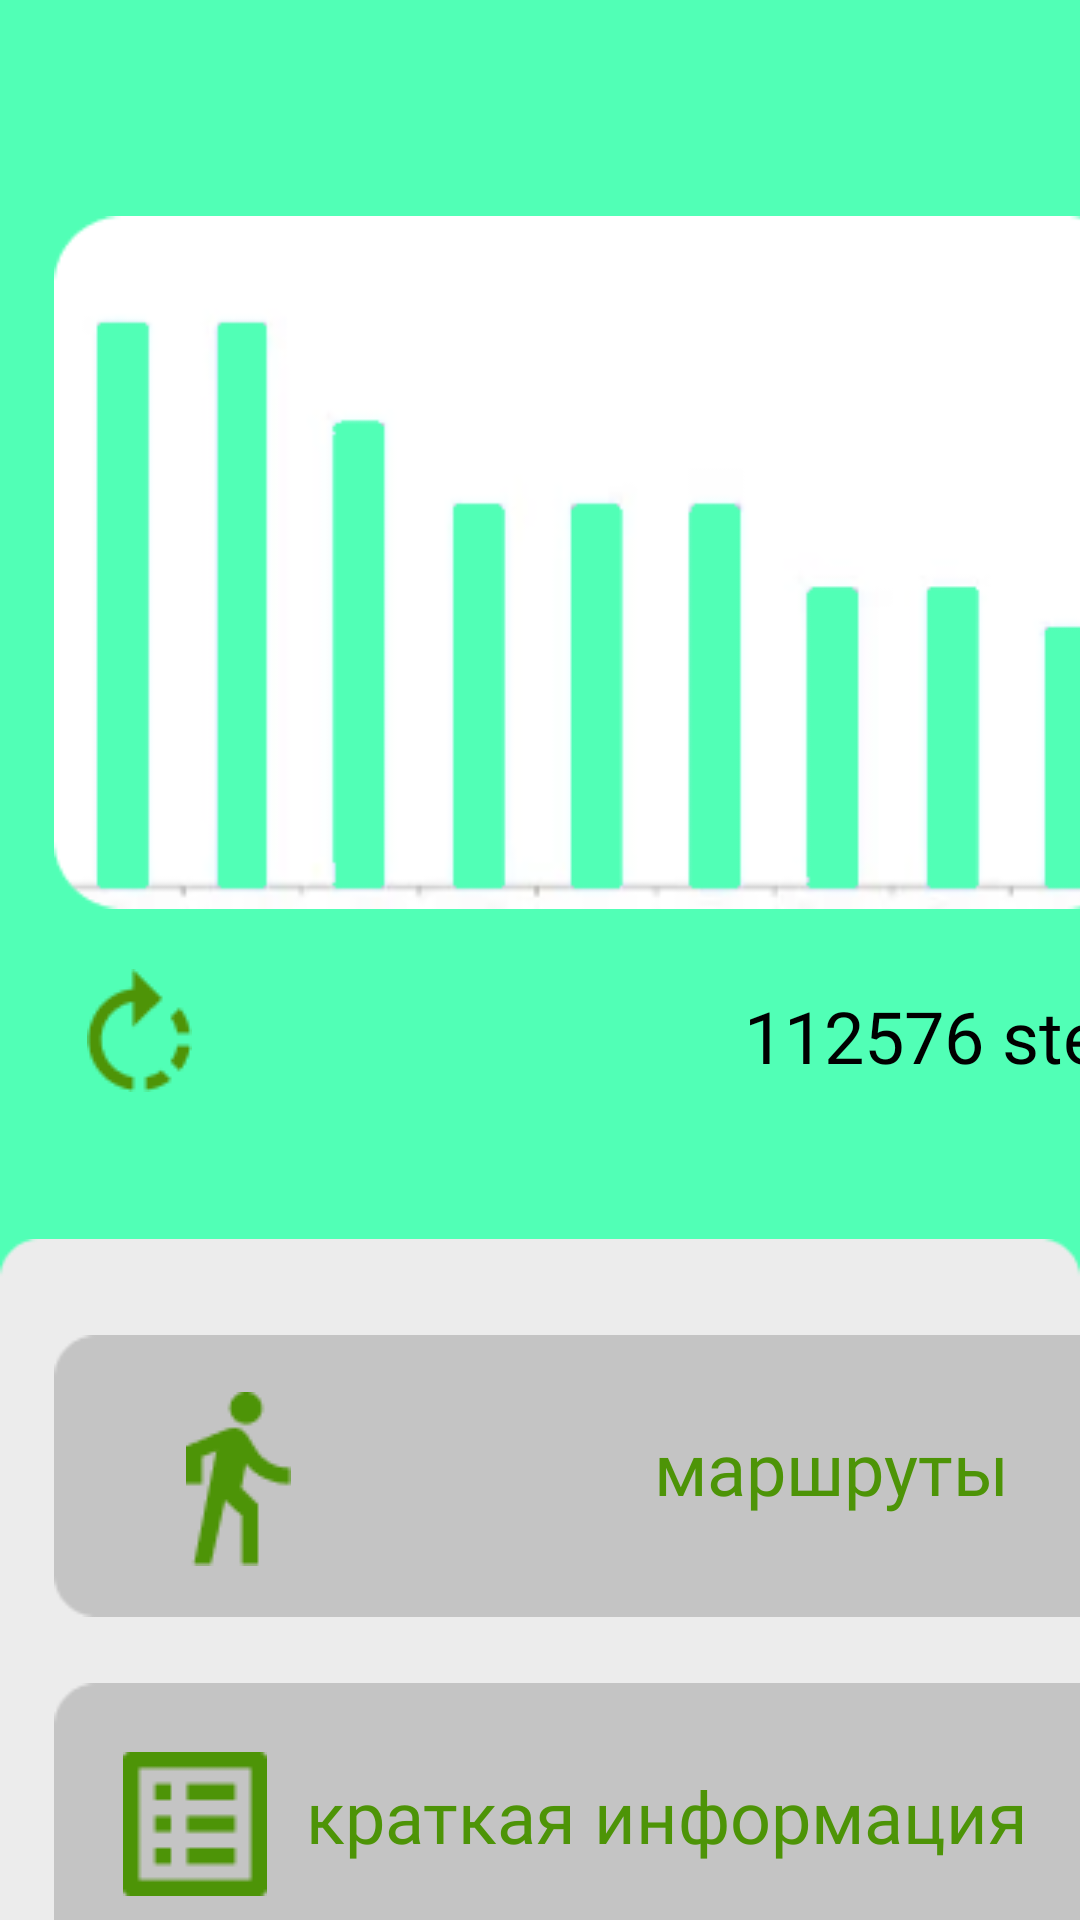

Layout XML and referenced resources for this Android screen:
<!-- AndroidManifest.xml: application theme Theme.NevrotovaPR10 -->
<!-- res/layout/activity_main2.xml -->
<?xml version="1.0" encoding="utf-8"?>
<androidx.constraintlayout.widget.ConstraintLayout xmlns:android="http://schemas.android.com/apk/res/android"
    xmlns:app="http://schemas.android.com/apk/res-auto"
    xmlns:tools="http://schemas.android.com/tools"
    android:layout_width="match_parent"
    android:layout_height="match_parent"
    android:background="#51FFB6"
    tools:context=".MainActivity2">

    <ImageView
        android:id="@+id/imageView11"
        android:layout_width="wrap_content"
        android:layout_height="wrap_content"
        android:layout_marginStart="29dp"
        android:layout_marginTop="323dp"
        app:layout_constraintStart_toStartOf="parent"
        app:layout_constraintTop_toTopOf="parent"
        app:srcCompat="@drawable/efef" />

    <TextView
        android:id="@+id/textView6"
        android:layout_width="wrap_content"
        android:layout_height="wrap_content"
        android:layout_marginStart="248dp"
        android:layout_marginTop="329dp"
        android:fontFamily="@font/roboto"
        android:text="112576 steps"
        android:textColor="@color/black"
        android:textSize="24dp"
        app:layout_constraintStart_toStartOf="parent"
        app:layout_constraintTop_toTopOf="parent" />

    <ImageView
        android:id="@+id/imageView16"
        android:layout_width="wrap_content"
        android:layout_height="wrap_content"
        android:layout_marginTop="392dp"
        app:layout_constraintStart_toStartOf="parent"
        app:layout_constraintTop_toTopOf="parent"
        app:srcCompat="@drawable/rectangle_6" />

    <ImageView
        android:id="@+id/imageView17"
        android:layout_width="wrap_content"
        android:layout_height="wrap_content"
        android:layout_marginStart="18dp"
        android:layout_marginTop="443dp"
        app:layout_constraintStart_toStartOf="parent"
        app:layout_constraintTop_toTopOf="parent"
        app:srcCompat="@drawable/rectangle_5" />

    <ImageView
        android:id="@+id/imageView18"
        android:layout_width="wrap_content"
        android:layout_height="wrap_content"
        android:layout_marginStart="18dp"
        android:layout_marginTop="559dp"
        app:layout_constraintStart_toStartOf="parent"
        app:layout_constraintTop_toTopOf="parent"
        app:srcCompat="@drawable/rectangle_5" />

    <ImageView
        android:id="@+id/imageView19"
        android:layout_width="wrap_content"
        android:layout_height="wrap_content"
        android:layout_marginStart="62dp"
        android:layout_marginTop="464dp"
        app:layout_constraintStart_toStartOf="parent"
        app:layout_constraintTop_toTopOf="parent"
        app:srcCompat="@drawable/chel" />

    <ImageView
        android:id="@+id/imageView20"
        android:layout_width="wrap_content"
        android:layout_height="wrap_content"
        android:layout_marginStart="364dp"
        android:layout_marginTop="603dp"
        app:layout_constraintStart_toStartOf="parent"
        app:layout_constraintTop_toTopOf="parent"
        app:srcCompat="@drawable/gk" />

    <ImageView
        android:id="@+id/imageView21"
        android:layout_width="wrap_content"
        android:layout_height="wrap_content"
        android:layout_marginStart="41dp"
        android:layout_marginTop="584dp"
        app:layout_constraintStart_toStartOf="parent"
        app:layout_constraintTop_toTopOf="parent"
        app:srcCompat="@drawable/io" />

    <TextView
        android:id="@+id/textView7"
        android:layout_width="wrap_content"
        android:layout_height="wrap_content"
        android:layout_marginStart="218dp"
        android:layout_marginTop="473dp"
        android:fontFamily="@font/roboto_bold"
        android:text="маршруты"
        android:textColor="#4D9407"
        android:textSize="24dp"
        app:layout_constraintStart_toStartOf="parent"
        app:layout_constraintTop_toTopOf="parent" />

    <TextView
        android:id="@+id/textView8"
        android:layout_width="wrap_content"
        android:layout_height="wrap_content"
        android:layout_marginStart="102dp"
        android:layout_marginTop="589dp"
        android:fontFamily="@font/roboto_bold"
        android:text="краткая информация"
        android:textColor="#4D9407"
        android:textSize="24dp"
        app:layout_constraintStart_toStartOf="parent"
        app:layout_constraintTop_toTopOf="parent" />

    <ImageView
        android:id="@+id/imageView22"
        android:layout_width="wrap_content"
        android:layout_height="wrap_content"
        android:layout_marginStart="18dp"
        android:layout_marginTop="67dp"
        app:layout_constraintStart_toStartOf="parent"
        app:layout_constraintTop_toTopOf="parent"
        app:srcCompat="@drawable/im" />

</androidx.constraintlayout.widget.ConstraintLayout>
<!-- resources referenced by this layout -->
<resources>
  <!-- drawable chel: png bitmap (drawable, 1094 bytes) -->
  <!-- drawable efef: png bitmap (drawable, 1002 bytes) -->
  <!-- drawable gk: png bitmap (drawable, 296 bytes) -->
  <!-- drawable im: png bitmap (drawable, 10345 bytes) -->
  <!-- drawable io: png bitmap (drawable, 536 bytes) -->
  <!-- drawable rectangle_5: png bitmap (drawable, 990 bytes) -->
  <!-- drawable rectangle_6: png bitmap (drawable, 1653 bytes) -->
  <style name="Theme.NevrotovaPR10" parent="Theme.MaterialComponents.DayNight.DarkActionBar">
          
          <item name="colorPrimary">@color/purple_500</item>
          <item name="colorPrimaryVariant">@color/purple_700</item>
          <item name="colorOnPrimary">@color/white</item>
          
          <item name="colorSecondary">@color/teal_200</item>
          <item name="colorSecondaryVariant">@color/teal_700</item>
          <item name="colorOnSecondary">@color/black</item>
          
          <item name="android:statusBarColor" tools:targetApi="l">?attr/colorPrimaryVariant</item>
          
      </style>
  <!-- not gathered from this repository: default colours our renderer supplied (Android Studio template values) -->
  <color name="purple_500">#FF6200EE</color>
  <color name="purple_700">#FF3700B3</color>
  <color name="teal_200">#FF03DAC5</color>
  <color name="teal_700">#FF018786</color>
  <color name="black">#FF000000</color>
  <color name="white">#FFFFFFFF</color>
</resources>
